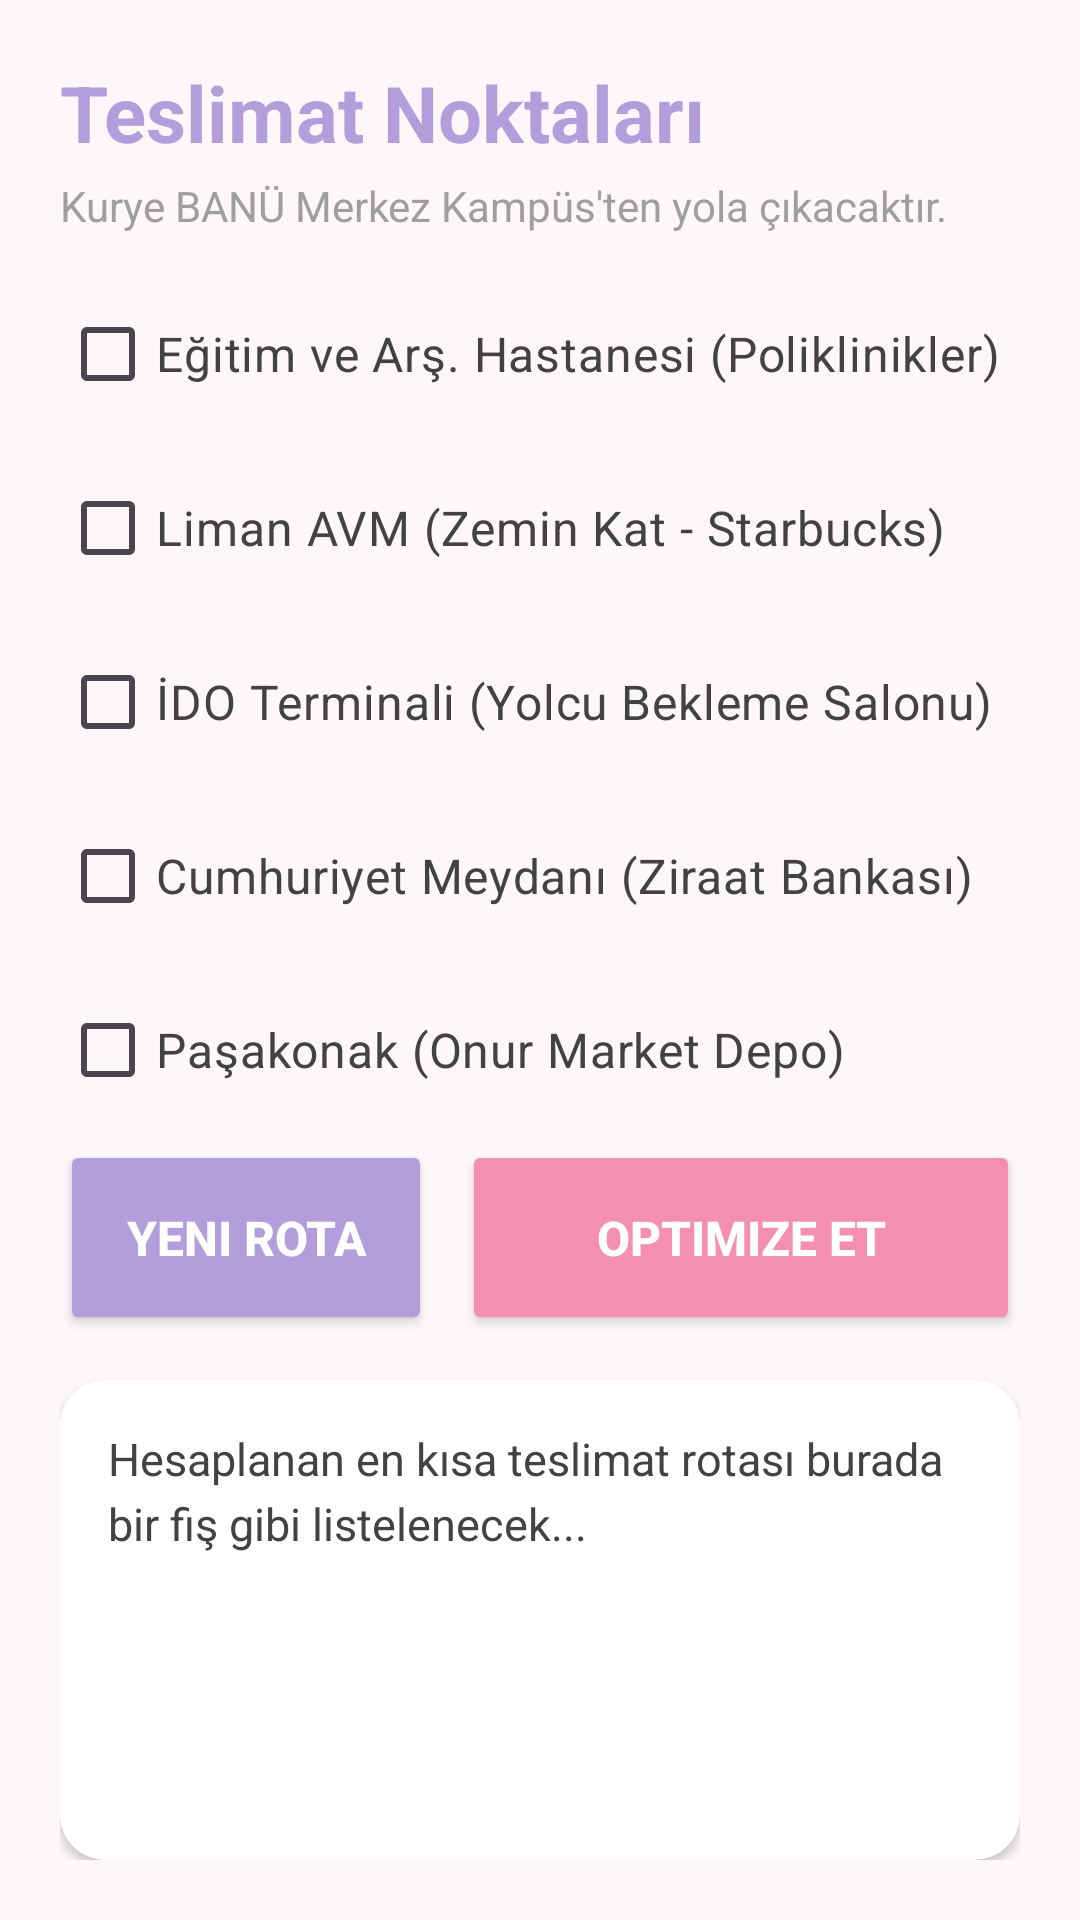

Here is an Android app screen rendered from its layout file. Give the layout XML and the strings, colors and styles it references.
<!-- AndroidManifest.xml: application theme Theme.KargoRota -->
<!-- res/layout/activity_main.xml -->
<?xml version="1.0" encoding="utf-8"?>
<LinearLayout
    xmlns:android="http://schemas.android.com/apk/res/android"
    xmlns:app="http://schemas.android.com/apk/res-auto"
    android:layout_width="match_parent"
    android:layout_height="match_parent"
    android:orientation="vertical"
    android:padding="20dp"
    android:background="@color/arkaplan">

    <TextView
        android:layout_width="match_parent"
        android:layout_height="wrap_content"
        android:text="Teslimat Noktaları"
        android:textSize="26sp"
        android:textStyle="bold"
        android:textColor="@color/anaRenk"
        android:layout_marginBottom="4dp"/>

    <TextView
        android:layout_width="match_parent"
        android:layout_height="wrap_content"
        android:text="Kurye BANÜ Merkez Kampüs'ten yola çıkacaktır."
        android:textSize="14sp"
        android:textColor="@color/metinAcik"
        android:layout_marginBottom="16dp"/>

    <ScrollView
        android:layout_width="match_parent"
        android:layout_height="0dp"
        android:layout_weight="1"
        android:scrollbars="none">

        <LinearLayout
            android:layout_width="match_parent"
            android:layout_height="wrap_content"
            android:orientation="vertical">

            <CheckBox android:id="@+id/cb2" android:layout_width="match_parent" android:layout_height="wrap_content" android:text="Eğitim ve Arş. Hastanesi (Poliklinikler)" android:textColor="@color/metinKoyu" android:textSize="16sp" android:layout_marginBottom="10dp" android:buttonTint="@color/anaRenk"/>
            <CheckBox android:id="@+id/cb3" android:layout_width="match_parent" android:layout_height="wrap_content" android:text="Liman AVM (Zemin Kat - Starbucks)" android:textColor="@color/metinKoyu" android:textSize="16sp" android:layout_marginBottom="10dp" android:buttonTint="@color/anaRenk"/>
            <CheckBox android:id="@+id/cb4" android:layout_width="match_parent" android:layout_height="wrap_content" android:text="İDO Terminali (Yolcu Bekleme Salonu)" android:textColor="@color/metinKoyu" android:textSize="16sp" android:layout_marginBottom="10dp" android:buttonTint="@color/anaRenk"/>
            <CheckBox android:id="@+id/cb5" android:layout_width="match_parent" android:layout_height="wrap_content" android:text="Cumhuriyet Meydanı (Ziraat Bankası)" android:textColor="@color/metinKoyu" android:textSize="16sp" android:layout_marginBottom="10dp" android:buttonTint="@color/anaRenk"/>
            <CheckBox android:id="@+id/cb6" android:layout_width="match_parent" android:layout_height="wrap_content" android:text="Paşakonak (Onur Market Depo)" android:textColor="@color/metinKoyu" android:textSize="16sp" android:layout_marginBottom="10dp" android:buttonTint="@color/anaRenk"/>
            <CheckBox android:id="@+id/cb7" android:layout_width="match_parent" android:layout_height="wrap_content" android:text="Bandırma Belediyesi (Evrak Kayıt)" android:textColor="@color/metinKoyu" android:textSize="16sp" android:layout_marginBottom="10dp" android:buttonTint="@color/anaRenk"/>
            <CheckBox android:id="@+id/cb8" android:layout_width="match_parent" android:layout_height="wrap_content" android:text="Sevgi Yolu (MNG Kargo Şubesi)" android:textColor="@color/metinKoyu" android:textSize="16sp" android:layout_marginBottom="10dp" android:buttonTint="@color/anaRenk"/>
            <CheckBox android:id="@+id/cb9" android:layout_width="match_parent" android:layout_height="wrap_content" android:text="Sunullah Mahallesi (Gül Eczanesi)" android:textColor="@color/metinKoyu" android:textSize="16sp" android:layout_marginBottom="10dp" android:buttonTint="@color/anaRenk"/>
            <CheckBox android:id="@+id/cb10" android:layout_width="match_parent" android:layout_height="wrap_content" android:text="Hacıyusuf (Şehit Süleyman Bey O.O.)" android:textColor="@color/metinKoyu" android:textSize="16sp" android:layout_marginBottom="10dp" android:buttonTint="@color/anaRenk"/>
            <CheckBox android:id="@+id/cb11" android:layout_width="match_parent" android:layout_height="wrap_content" android:text="Levent Mahallesi (Aile Sağlığı Merkezi)" android:textColor="@color/metinKoyu" android:textSize="16sp" android:layout_marginBottom="10dp" android:buttonTint="@color/anaRenk"/>
            <CheckBox android:id="@+id/cb12" android:layout_width="match_parent" android:layout_height="wrap_content" android:text="600 Evler (PTT Dağıtım Merkezi)" android:textColor="@color/metinKoyu" android:textSize="16sp" android:layout_marginBottom="10dp" android:buttonTint="@color/anaRenk"/>
            <CheckBox android:id="@+id/cb13" android:layout_width="match_parent" android:layout_height="wrap_content" android:text="Yeni Otogar (Kamil Koç Yazıhanesi)" android:textColor="@color/metinKoyu" android:textSize="16sp" android:layout_marginBottom="10dp" android:buttonTint="@color/anaRenk"/>
            <CheckBox android:id="@+id/cb14" android:layout_width="match_parent" android:layout_height="wrap_content" android:text="Kapalı Pazar Yeri (Güney Kapısı)" android:textColor="@color/metinKoyu" android:textSize="16sp" android:layout_marginBottom="10dp" android:buttonTint="@color/anaRenk"/>

        </LinearLayout>
    </ScrollView>

    <LinearLayout
        android:layout_width="match_parent"
        android:layout_height="wrap_content"
        android:orientation="horizontal"
        android:layout_marginTop="15dp"
        android:layout_marginBottom="15dp">

        <Button
            android:id="@+id/btnYeniRota"
            android:layout_width="0dp"
            android:layout_height="65dp"
            android:layout_weight="1"
            android:text="Yeni Rota"
            android:backgroundTint="@color/anaRenk"
            android:textColor="@color/white"
            android:textSize="16sp"
            android:textStyle="bold"
            app:cornerRadius="15dp"
            android:layout_marginEnd="10dp"/>

        <Button
            android:id="@+id/btnOptimize"
            android:layout_width="0dp"
            android:layout_height="65dp"
            android:layout_weight="1.5"
            android:text="Optimize Et"
            android:backgroundTint="@color/vurguRengi"
            android:textColor="@color/white"
            android:textSize="16sp"
            android:textStyle="bold"
            app:cornerRadius="15dp"/>
    </LinearLayout>

    <androidx.cardview.widget.CardView
        android:layout_width="match_parent"
        android:layout_height="160dp"
        app:cardCornerRadius="15dp"
        app:cardElevation="2dp"
        app:cardBackgroundColor="@color/kartArkaplan">

        <ScrollView
            android:layout_width="match_parent"
            android:layout_height="match_parent"
            android:padding="16dp">

            <TextView
                android:id="@+id/tvSonuc"
                android:layout_width="match_parent"
                android:layout_height="wrap_content"
                android:text="Hesaplanan en kısa teslimat rotası burada bir fiş gibi listelenecek..."
                android:textSize="15sp"
                android:textColor="@color/metinKoyu"
                android:lineSpacingExtra="4dp"/>
        </ScrollView>
    </androidx.cardview.widget.CardView>

</LinearLayout>
<!-- resources referenced by this layout -->
<resources>
  <color name="anaRenk">#B39DDB</color>
  <color name="arkaplan">#FDF7FA</color>
  <color name="kartArkaplan">#FFFFFF</color>
  <color name="metinAcik">#9E9E9E</color>
  <color name="metinKoyu">#424242</color>
  <color name="vurguRengi">#F48FB1</color>
  <color name="white">#FFFFFFFF</color>
  <style name="Theme.KargoRota" parent="Base.Theme.KargoRota" />
  <style name="Base.Theme.KargoRota" parent="Theme.Material3.DayNight.NoActionBar">
          
          
      </style>
</resources>
